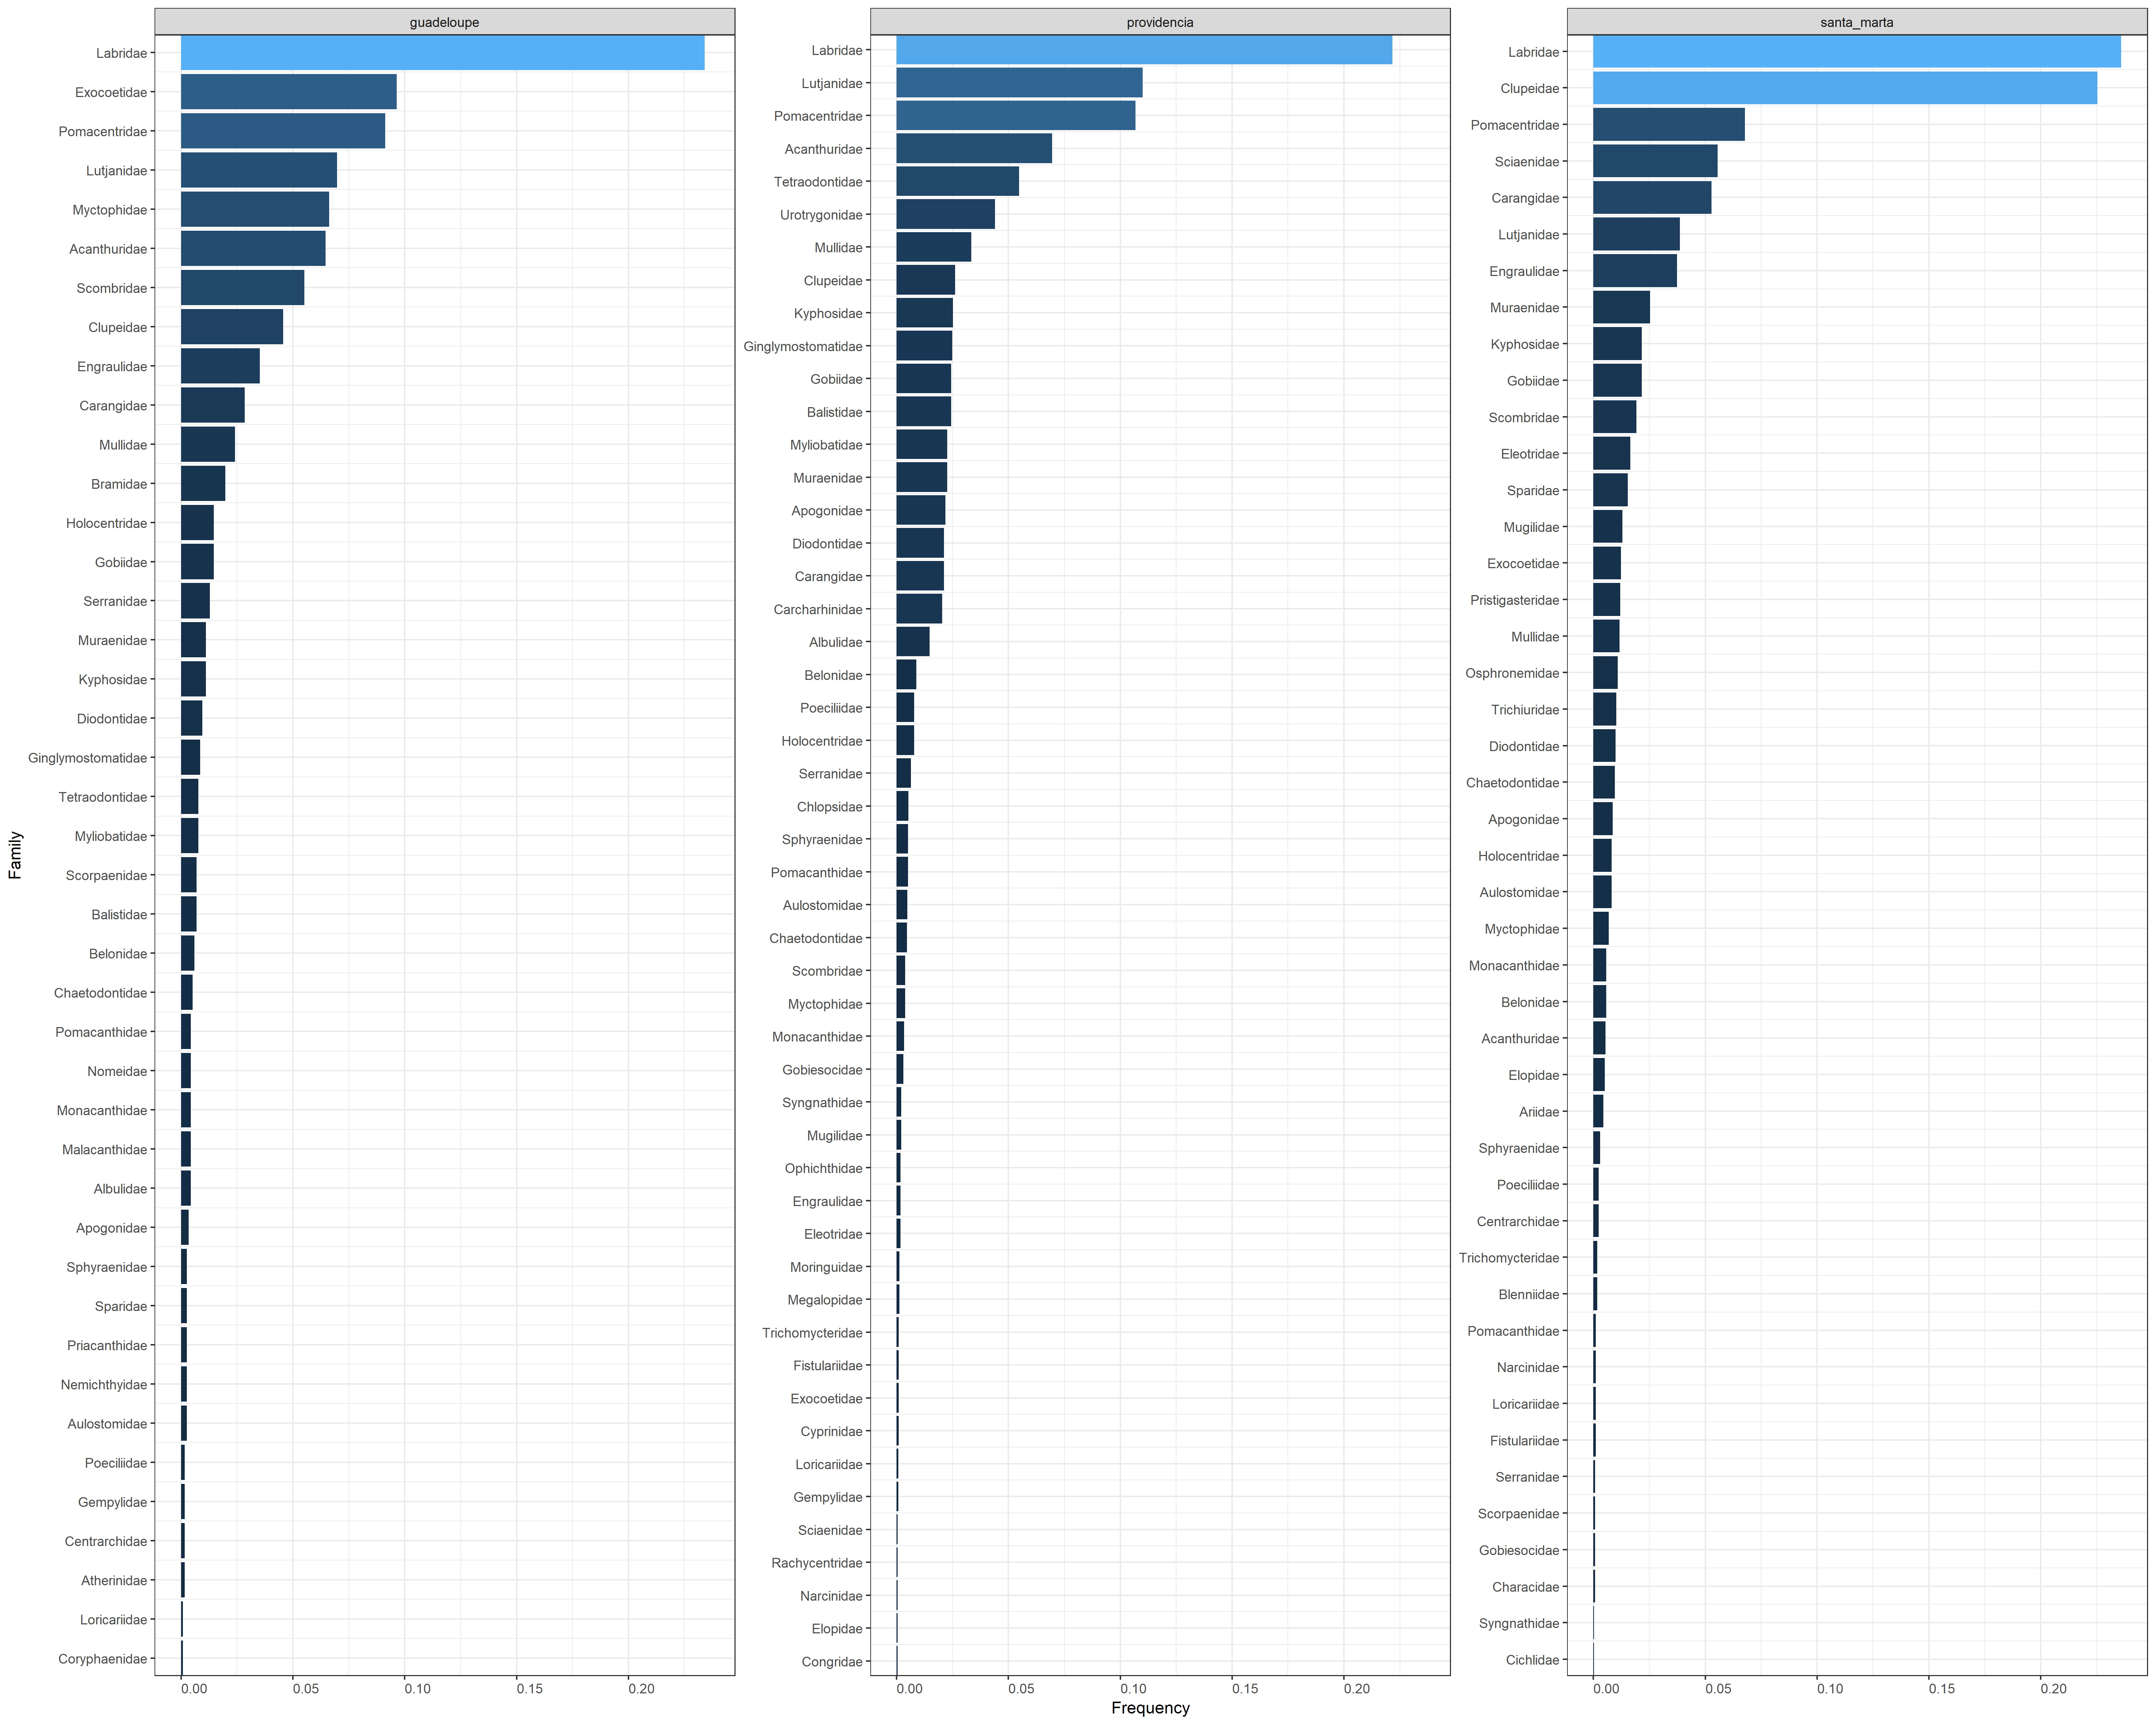

The data file committed next to this chart (first rows):
, family, n_motus, n_motus_total, prop, site
22, Labridae, 272, 1162, 0.2341, guadeloupe
16, Exocoetidae, 112, 1162, 0.09639, guadeloupe
35, Pomacentridae, 106, 1162, 0.09122, guadeloupe
24, Lutjanidae, 81, 1162, 0.06971, guadeloupe
29, Myctophidae, 77, 1162, 0.06627, guadeloupe
1, Acanthuridae, 75, 1162, 0.06454, guadeloupe
37, Scombridae, 64, 1162, 0.05508, guadeloupe
12, Clupeidae, 53, 1162, 0.04561, guadeloupe
15, Engraulidae, 41, 1162, 0.03528, guadeloupe
9, Carangidae, 33, 1162, 0.0284, guadeloupe
27, Mullidae, 28, 1162, 0.0241, guadeloupe
8, Bramidae, 23, 1162, 0.01979, guadeloupe
19, Gobiidae, 17, 1162, 0.01463, guadeloupe
20, Holocentridae, 17, 1162, 0.01463, guadeloupe
39, Serranidae, 15, 1162, 0.01291, guadeloupe
21, Kyphosidae, 13, 1162, 0.01119, guadeloupe
28, Muraenidae, 13, 1162, 0.01119, guadeloupe
14, Diodontidae, 11, 1162, 0.009466, guadeloupe
18, Ginglymostomatidae, 10, 1162, 0.008606, guadeloupe
30, Myliobatidae, 9, 1162, 0.007745, guadeloupe
42, Tetraodontidae, 9, 1162, 0.007745, guadeloupe
6, Balistidae, 8, 1162, 0.006885, guadeloupe
38, Scorpaenidae, 8, 1162, 0.006885, guadeloupe
7, Belonidae, 7, 1162, 0.006024, guadeloupe
11, Chaetodontidae, 6, 1162, 0.005164, guadeloupe
2, Albulidae, 5, 1162, 0.004303, guadeloupe
25, Malacanthidae, 5, 1162, 0.004303, guadeloupe
26, Monacanthidae, 5, 1162, 0.004303, guadeloupe
32, Nomeidae, 5, 1162, 0.004303, guadeloupe
34, Pomacanthidae, 5, 1162, 0.004303, guadeloupe
3, Apogonidae, 4, 1162, 0.003442, guadeloupe
5, Aulostomidae, 3, 1162, 0.002582, guadeloupe
31, Nemichthyidae, 3, 1162, 0.002582, guadeloupe
36, Priacanthidae, 3, 1162, 0.002582, guadeloupe
40, Sparidae, 3, 1162, 0.002582, guadeloupe
41, Sphyraenidae, 3, 1162, 0.002582, guadeloupe
4, Atherinidae, 2, 1162, 0.001721, guadeloupe
10, Centrarchidae, 2, 1162, 0.001721, guadeloupe
17, Gempylidae, 2, 1162, 0.001721, guadeloupe
33, Poeciliidae, 2, 1162, 0.001721, guadeloupe
13, Coryphaenidae, 1, 1162, 0.0008606, guadeloupe
23, Loricariidae, 1, 1162, 0.0008606, guadeloupe
261, Labridae, 871, 3929, 0.2217, providencia
281, Lutjanidae, 432, 3929, 0.11, providencia
411, Pomacentridae, 420, 3929, 0.1069, providencia
110, Acanthuridae, 273, 3929, 0.06948, providencia
48, Tetraodontidae, 215, 3929, 0.05472, providencia
50, Urotrygonidae, 173, 3929, 0.04403, providencia
331, Mullidae, 131, 3929, 0.03334, providencia
111, Clupeidae, 103, 3929, 0.02622, providencia
251, Kyphosidae, 99, 3929, 0.0252, providencia
211, Ginglymostomatidae, 98, 3929, 0.02494, providencia
51, Balistidae, 96, 3929, 0.02443, providencia
231, Gobiidae, 96, 3929, 0.02443, providencia
341, Muraenidae, 89, 3929, 0.02265, providencia
361, Myliobatidae, 89, 3929, 0.02265, providencia
310, Apogonidae, 86, 3929, 0.02189, providencia
71, Carangidae, 83, 3929, 0.02112, providencia
141, Diodontidae, 83, 3929, 0.02112, providencia
81, Carcharhinidae, 80, 3929, 0.02036, providencia
... 77 more rows
